The GitHub repository kavya-sajjit/deforestation-prediction-india contains a labelled image folder "india_sentinel2" with 2 categories: deforested, intact forest. Examples follow, each with its label.

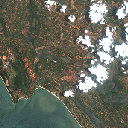
Label: deforested

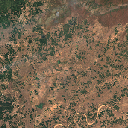
Label: deforested

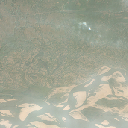
Label: deforested

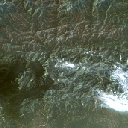
Label: intact forest

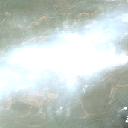
Label: deforested

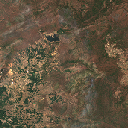
Label: deforested
